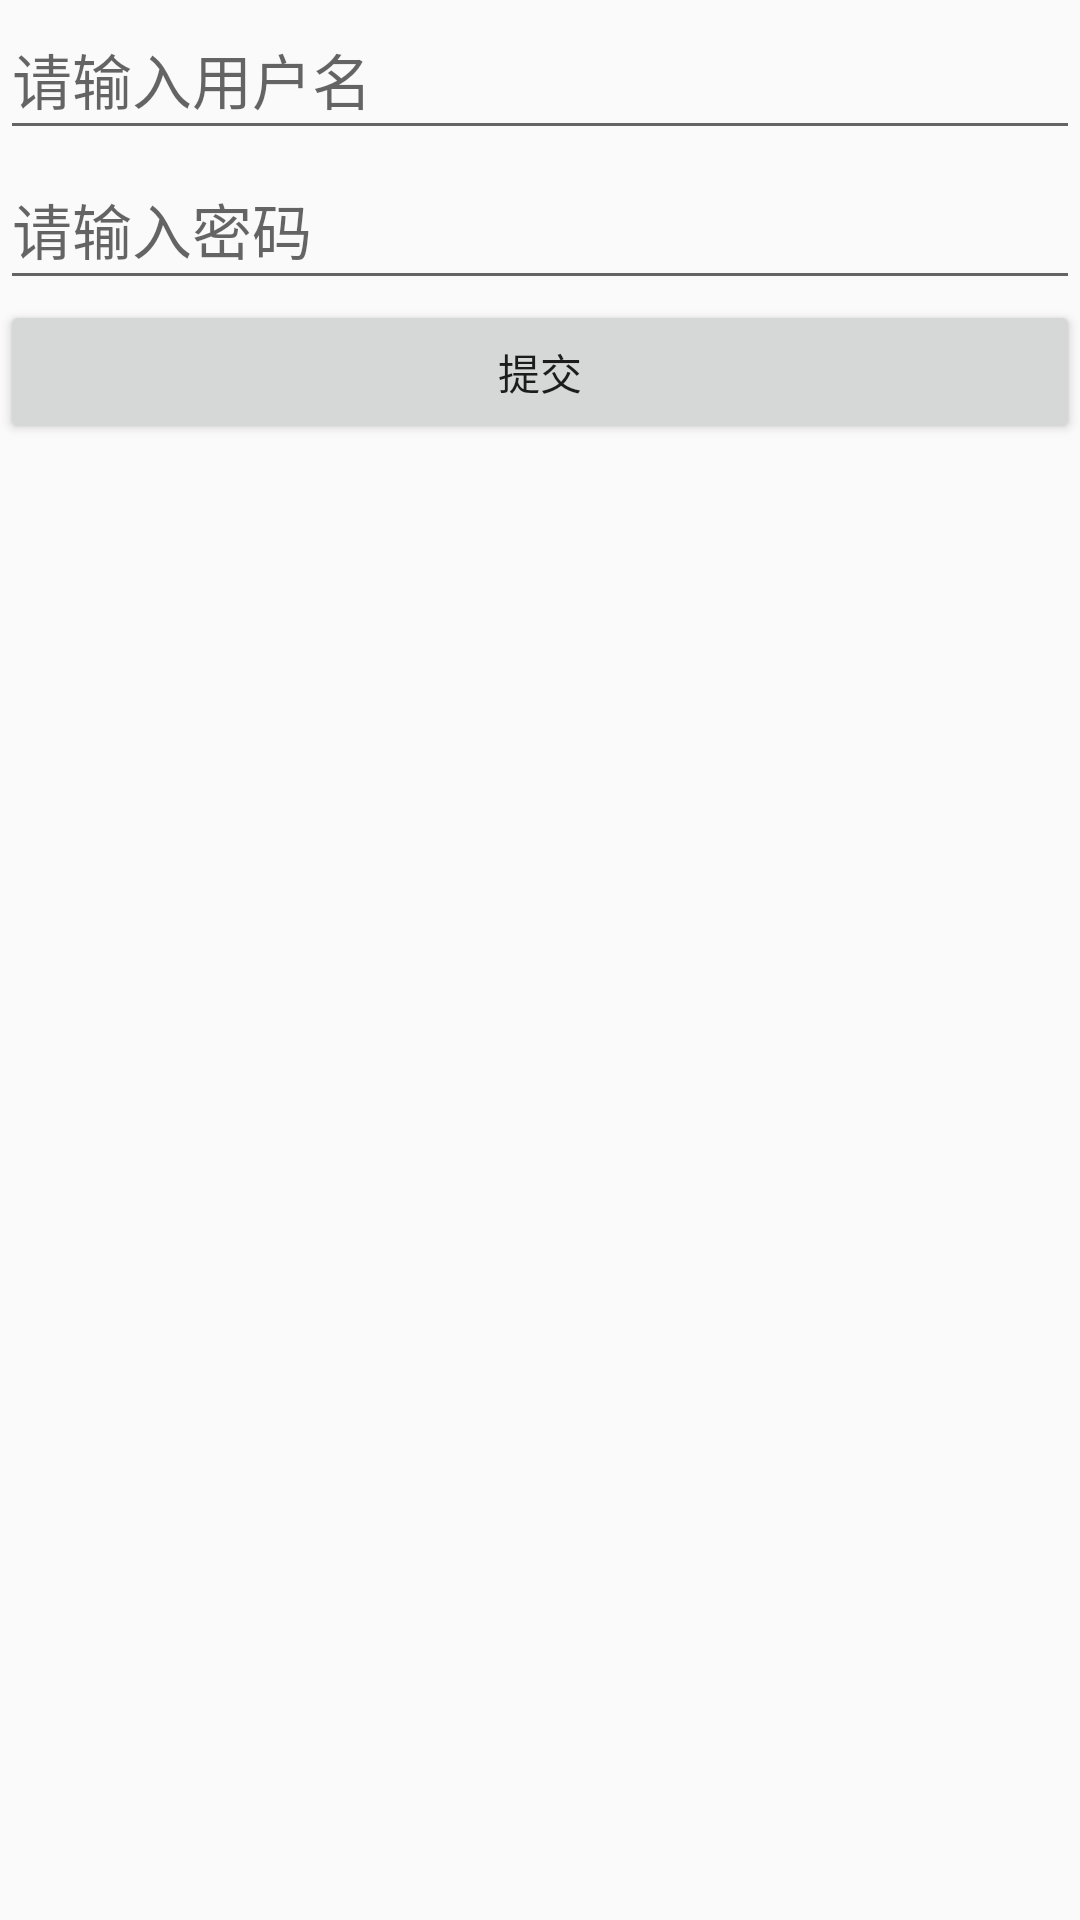

The Android layout XML behind this screen, and the referenced resources:
<!-- AndroidManifest.xml: application theme AppTheme -->
<!-- res/layout/activity_list.xml -->
<?xml version="1.0" encoding="utf-8"?>
<androidx.constraintlayout.widget.ConstraintLayout xmlns:android="http://schemas.android.com/apk/res/android"
    xmlns:app="http://schemas.android.com/apk/res-auto"
    xmlns:tools="http://schemas.android.com/tools"
    android:layout_width="match_parent"
    android:layout_height="match_parent"
    tools:context=".ListActivity">

    <LinearLayout
        android:layout_width="match_parent"
        android:layout_height="wrap_content"
        android:orientation="vertical"
        app:layout_constraintEnd_toEndOf="parent"
        app:layout_constraintHorizontal_bias="0.48"
        app:layout_constraintStart_toStartOf="parent"
        app:layout_constraintTop_toTopOf="parent">

        <EditText
            android:id="@+id/name"
            style="@style/test"
            android:layout_width="match_parent"
            android:layout_height="wrap_content"
            android:hint="@string/username_input_placeholder" />

        <EditText
            android:id="@+id/pwd"
            style="@style/test"
            android:layout_width="match_parent"
            android:layout_height="wrap_content"
            android:hint="@string/password_input_placeholder" />

        <Button
            android:id="@+id/submit"
            android:layout_width="match_parent"
            android:layout_height="wrap_content"
            android:text="@string/submit_text" />

        <ScrollView
            android:layout_width="match_parent"
            android:layout_height="match_parent">

            <LinearLayout
                android:layout_width="match_parent"
                android:layout_height="wrap_content"
                android:orientation="vertical" >

                <ListView
                    android:id="@+id/user_list"
                    android:layout_width="match_parent"
                    android:layout_height="match_parent" />
            </LinearLayout>
        </ScrollView>

    </LinearLayout>
</androidx.constraintlayout.widget.ConstraintLayout>
<!-- resources referenced by this layout -->
<resources>
  <string name="password_input_placeholder">请输入密码</string>
  <string name="submit_text">提交</string>
  <string name="username_input_placeholder">请输入用户名</string>
  <style name="test">
          <item name="android:textSize">20dp</item>
          <item name="android:textColor">@color/colorAccent</item>
          <item name="android:height">50dp</item>
      </style>
  <style name="AppTheme" parent="Theme.AppCompat.Light.DarkActionBar">
          
          <item name="colorPrimary">@color/colorPrimary</item>
          <item name="colorPrimaryDark">@color/colorPrimaryDark</item>
          <item name="colorAccent">@color/colorAccent</item>
      </style>
  <!-- not gathered from this repository: default colours our renderer supplied (Android Studio template values) -->
  <color name="colorPrimary">#FF6200EE</color>
  <color name="colorPrimaryDark">#FF3700B3</color>
  <color name="colorAccent">#FF03DAC5</color>
</resources>
